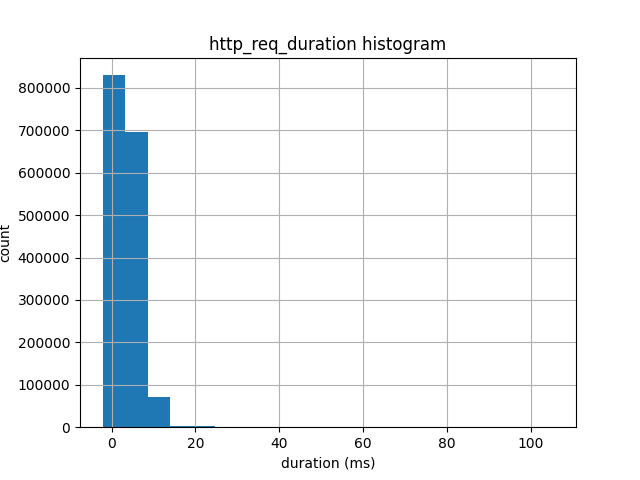

The data file committed next to this chart (first rows):
bucket_start_ms, count
0.513, 830042
5.895, 695217
11.28, 71168
16.66, 3846
22.04, 1730
27.42, 907
32.81, 700
38.19, 549
43.57, 227
48.95, 169
54.34, 71
59.72, 37
65.1, 30
70.48, 19
75.86, 15
81.25, 9
86.63, 5
92.01, 2
97.39, 0
102.8, 1
